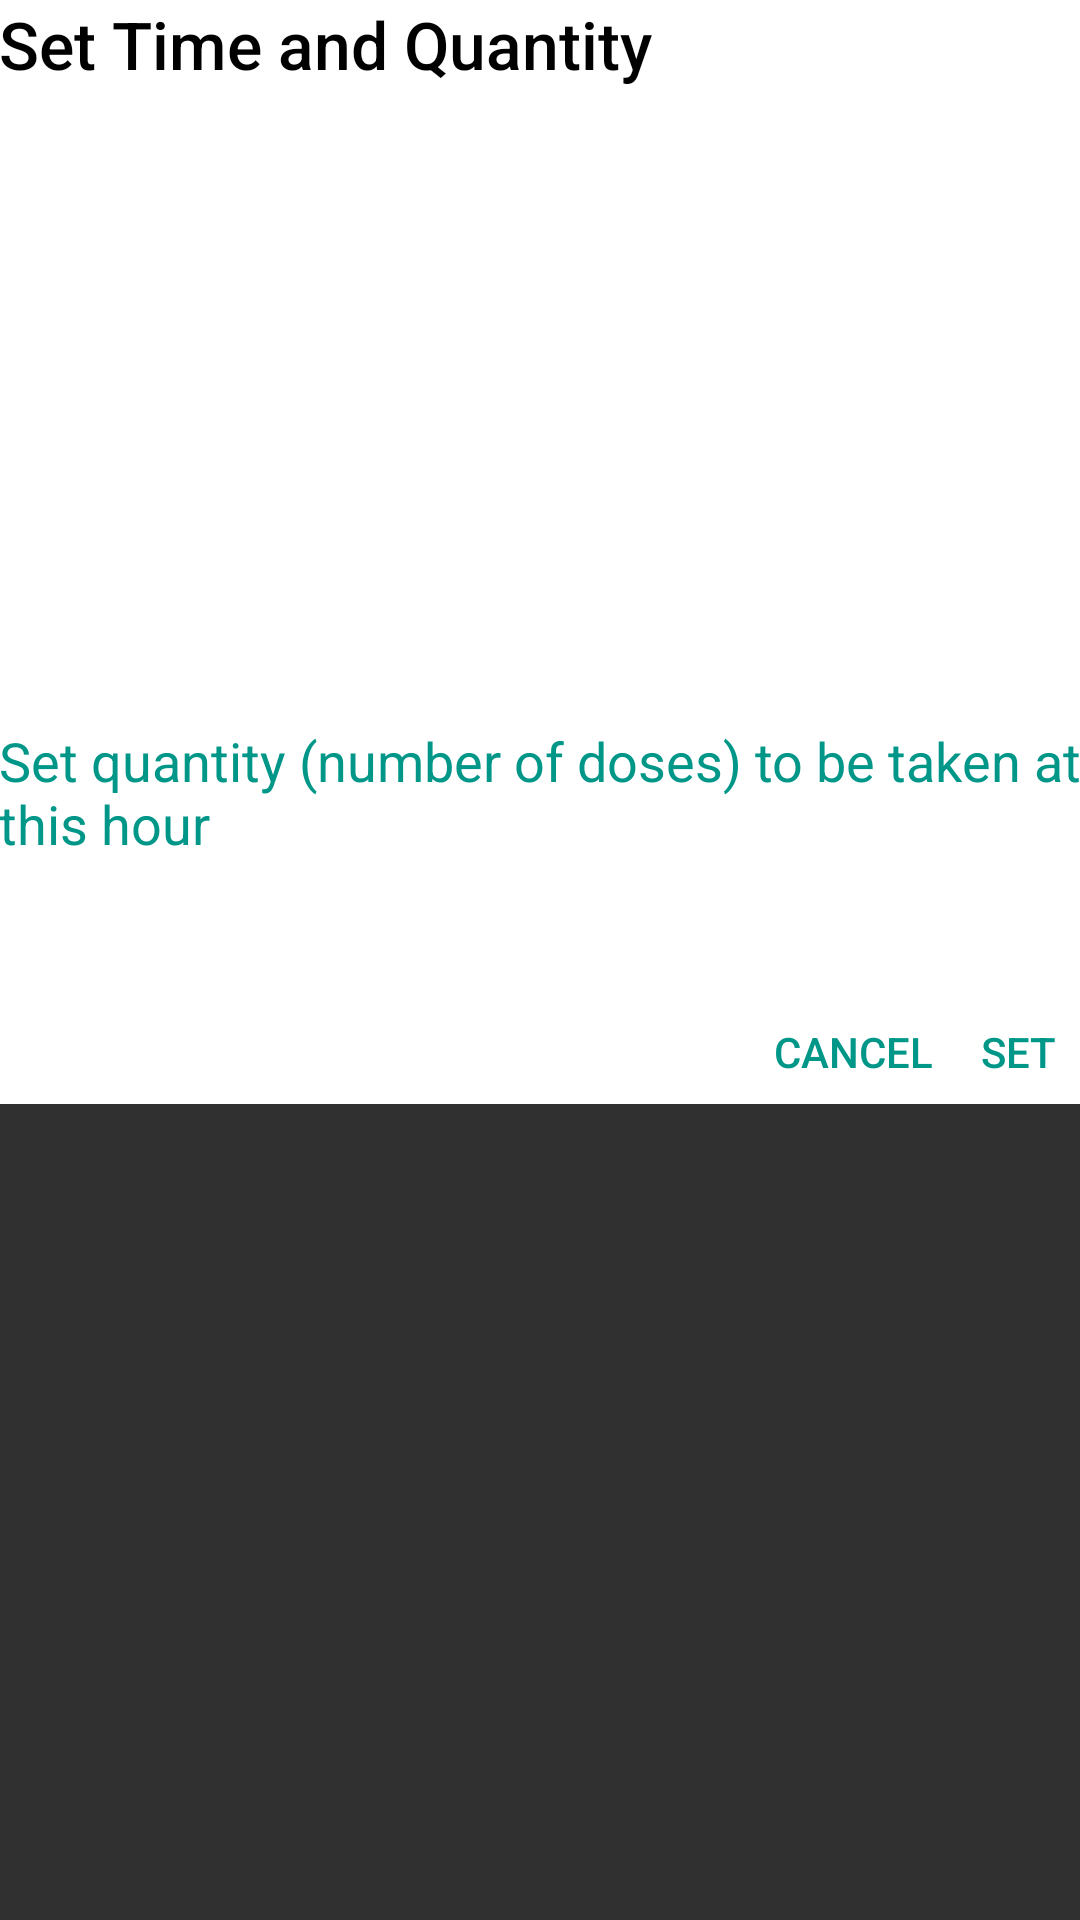

Produce the Android XML layout that renders to this screen, including the resource entries it uses.
<!-- AndroidManifest.xml: application theme Theme.AppCompat -->
<!-- res/layout/dialog_time_picker.xml -->
<?xml version="1.0" encoding="utf-8"?>
<ScrollView
    xmlns:android="http://schemas.android.com/apk/res/android"
    xmlns:app="http://schemas.android.com/apk/res-auto"
    xmlns:tools="http://schemas.android.com/tools"
    android:layout_width="match_parent"
    android:layout_height="match_parent">

    <LinearLayout
        android:layout_width="match_parent"
        android:layout_height="match_parent"
        android:background="@color/white"
        android:orientation="vertical"
        android:padding="@dimen/activity_horizontal_margin">

        <TextView
            android:layout_width="wrap_content"
            android:layout_height="wrap_content"
            android:layout_marginBottom="@dimen/activity_vertical_margin"
            android:fontFamily="sans-serif-medium"
            android:text="@string/time_picker_dialog_title"
            android:textAppearance="?android:textAppearanceLarge"
            android:textColor="@color/black"/>

        <TimePicker
            android:id="@+id/simple_time_picker"
            android:layout_width="match_parent"
            android:layout_height="wrap_content"
            android:layout_marginBottom="@dimen/activity_vertical_margin"
            android:timePickerMode="spinner"/>

        <TextView
            android:layout_width="wrap_content"
            android:layout_height="wrap_content"
            android:layout_marginBottom="@dimen/activity_vertical_margin"
            android:text="@string/time_picker_dialog_subtext"
            android:textAppearance="?android:textAppearanceMedium"
            android:textColor="@color/teal_500"/>

        <RelativeLayout
            android:layout_width="match_parent"
            android:layout_height="wrap_content"
            android:layout_marginBottom="@dimen/activity_vertical_margin">

            <EditText
                android:id="@+id/dose_quantity"
                android:layout_width="wrap_content"
                android:layout_height="wrap_content"
                android:layout_centerHorizontal="true"
                android:layout_centerVertical="true"
                android:contentDescription="@string/dosage_cd"
                android:inputType="number"
                android:textAppearance="?android:textAppearanceLarge"/>

            <ImageButton
                android:id="@+id/minus"
                android:layout_width="wrap_content"
                android:layout_height="wrap_content"
                android:layout_marginEnd="@dimen/activity_horizontal_margin"
                android:layout_marginRight="@dimen/activity_horizontal_margin"
                android:layout_toLeftOf="@+id/dose_quantity"
                android:backgroundTint="@color/white"
                android:contentDescription="@string/minus_cd"
                app:srcCompat="@drawable/ic_minus"/>

            <ImageButton
                android:id="@+id/plus"
                android:layout_width="wrap_content"
                android:layout_height="wrap_content"
                android:layout_marginLeft="@dimen/activity_horizontal_margin"
                android:layout_marginStart="@dimen/activity_horizontal_margin"
                android:layout_toEndOf="@+id/dose_quantity"
                android:layout_toRightOf="@+id/dose_quantity"
                android:backgroundTint="@color/white"
                android:contentDescription="@string/plus_cd"
                app:srcCompat="@drawable/ic_add"/>

        </RelativeLayout>

        <RelativeLayout
            android:layout_width="match_parent"
            android:layout_height="wrap_content">

            <TextView
                android:id="@+id/positive_button"
                android:layout_width="wrap_content"
                android:layout_height="wrap_content"
                android:layout_alignParentEnd="true"
                android:layout_alignParentRight="true"
                android:layout_marginEnd="@dimen/activity_horizontal_margin"
                android:layout_marginLeft="@dimen/activity_horizontal_margin"
                android:layout_marginRight="@dimen/activity_horizontal_margin"
                android:layout_marginStart="@dimen/activity_horizontal_margin"
                android:background="?attr/selectableItemBackgroundBorderless"
                android:clickable="true"
                android:contentDescription="@string/dialog_time_picker_positive_button_cd"
                android:fontFamily="sans-serif-medium"
                android:padding="8dp"
                android:text="@string/dialog_time_picker_positive_button"
                android:textAllCaps="true"
                android:textAppearance="?android:textAppearanceSmall"
                android:textColor="@color/teal_500"/>

            <TextView
                android:id="@+id/negative_button"
                android:layout_width="wrap_content"
                android:layout_height="wrap_content"
                android:layout_toLeftOf="@id/positive_button"
                android:layout_toStartOf="@id/positive_button"
                android:background="?attr/selectableItemBackgroundBorderless"
                android:clickable="true"
                android:contentDescription="@string/dialog_time_picker_negative_button_cd"
                android:fontFamily="sans-serif-medium"
                android:padding="8dp"
                android:text="@string/dialog_time_picker_negative_button"
                android:textAllCaps="true"
                android:textAppearance="?android:textAppearanceSmall"
                android:textColor="@color/teal_500"/>
        </RelativeLayout>

    </LinearLayout>

</ScrollView>
<!-- resources referenced by this layout -->
<resources>
  <color name="black">#000000</color>
  <color name="teal_500">#009688</color>
  <color name="white">#FFFFFF</color>
  <!-- drawable ic_add (drawable) -->
  <vector xmlns:android="http://schemas.android.com/apk/res/android"
          android:width="24dp"
          android:height="24dp"
          android:viewportWidth="24.0"
          android:viewportHeight="24.0">
      <path
          android:fillColor="@color/teal_500"
          android:pathData="M19,13h-6v6h-2v-6H5v-2h6V5h2v6h6v2z"/>
  </vector>
  <!-- drawable ic_minus (drawable) -->
  <vector xmlns:android="http://schemas.android.com/apk/res/android"
          android:width="24dp"
          android:height="24dp"
          android:viewportWidth="24.0"
          android:viewportHeight="24.0">
      <path
          android:fillColor="@color/teal_500"
          android:pathData="M19,13H5v-2h14v2z"/>
  </vector>
  <string name="dialog_time_picker_negative_button">Cancel</string>
  <string name="dialog_time_picker_negative_button_cd">Close dialog</string>
  <string name="dialog_time_picker_positive_button">Set</string>
  <string name="dialog_time_picker_positive_button_cd">Set Time And dosage</string>
  <string name="dosage_cd">Enter dosage value</string>
  <string name="minus_cd">minus point two five</string>
  <string name="plus_cd">plus point two five</string>
  <string name="time_picker_dialog_subtext">Set quantity (number of doses) to be taken at this hour</string>
  <string name="time_picker_dialog_title">Set Time and Quantity</string>
</resources>
